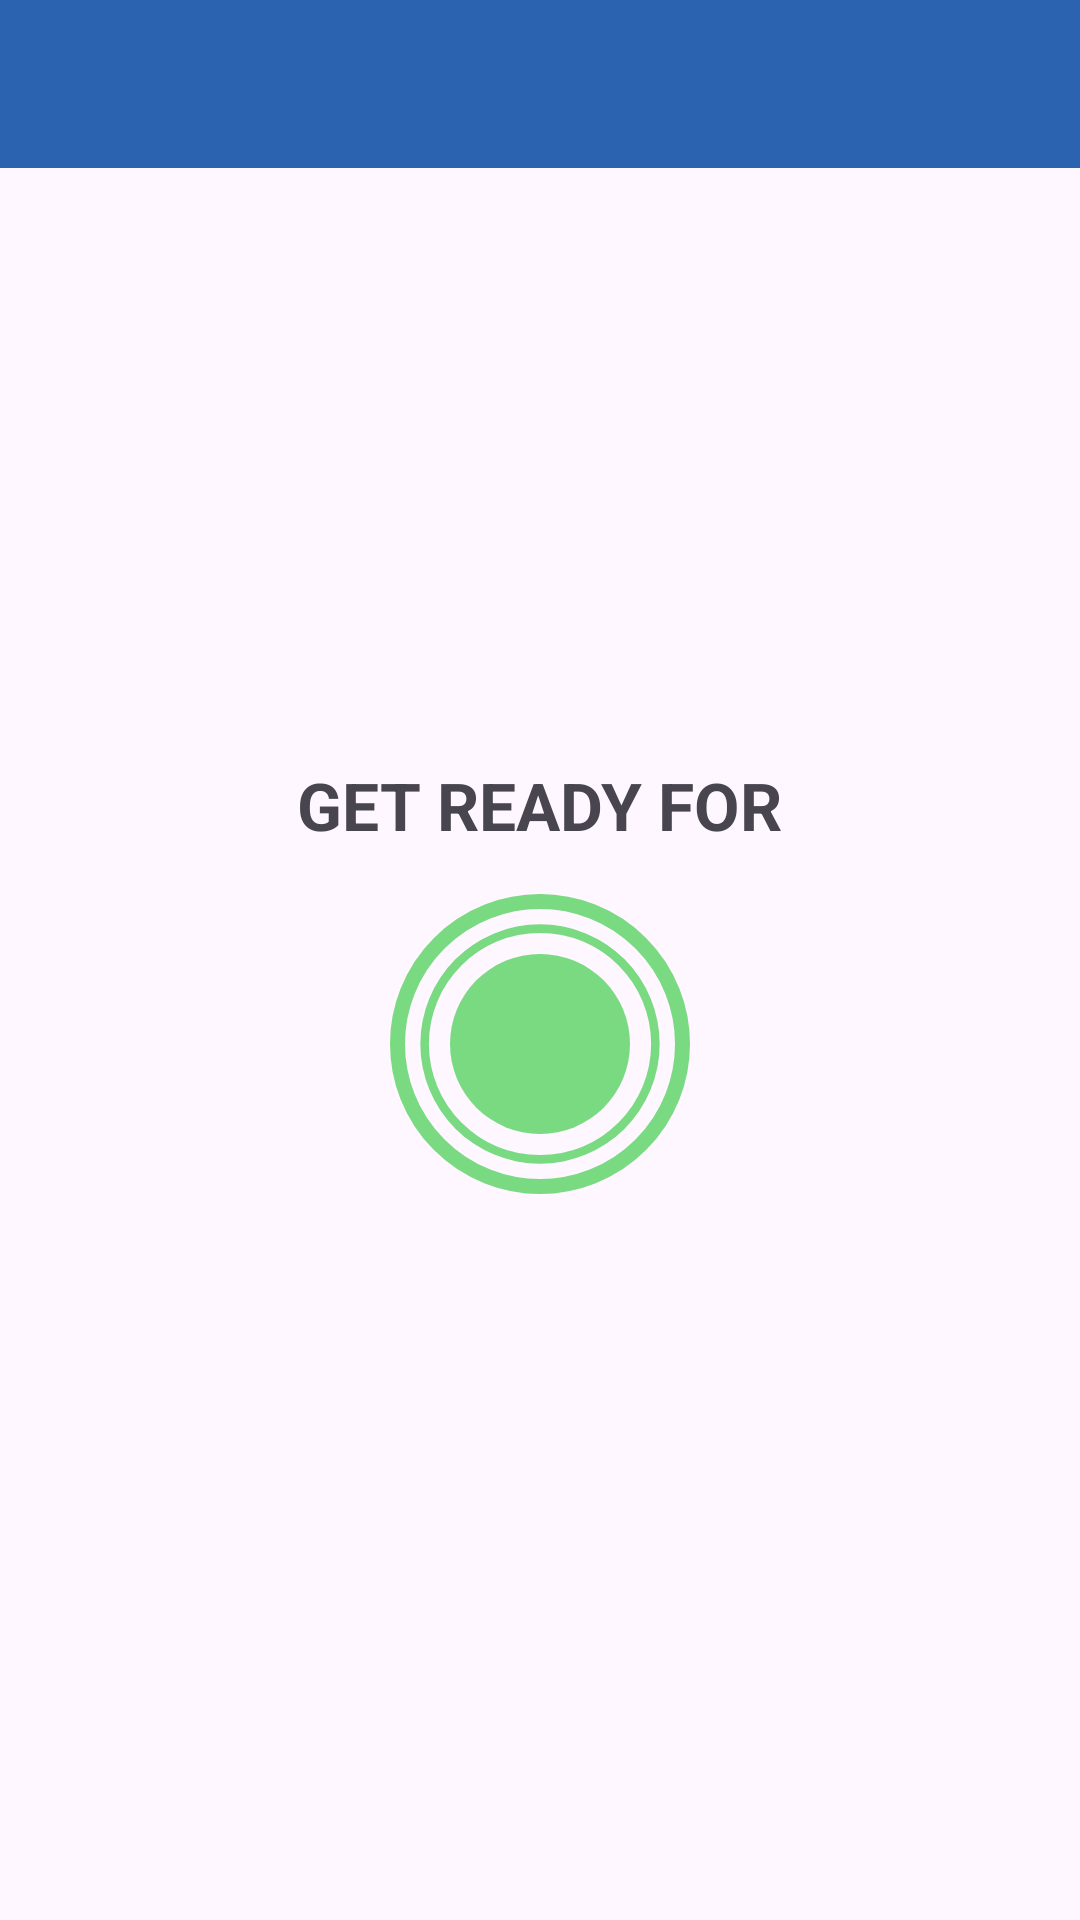

The Android layout XML behind this screen, and the referenced resources:
<!-- AndroidManifest.xml: application theme Theme._7minWorkout -->
<!-- res/layout/activity_exercise.xml -->
<?xml version="1.0" encoding="utf-8"?>
<androidx.constraintlayout.widget.ConstraintLayout xmlns:android="http://schemas.android.com/apk/res/android"
    xmlns:app="http://schemas.android.com/apk/res-auto"
    xmlns:tools="http://schemas.android.com/tools"
    android:layout_width="match_parent"
    android:layout_height="match_parent"
    tools:context=".ExerciseActivity">

    <androidx.appcompat.widget.Toolbar
        android:id="@+id/toolbar_exercise"
        android:layout_width="match_parent"
        android:theme="@style/ToolbarTheme"
        android:layout_height="?android:actionBarSize"
        android:background="@color/button_blue"
        app:titleTextColor="@color/white"
        app:layout_constraintTop_toTopOf="parent"
        app:layout_constraintStart_toStartOf="parent"
        app:layout_constraintEnd_toEndOf="parent"
        />

    <TextView
        android:id="@+id/getReady"
        android:layout_width="wrap_content"
        android:layout_height="wrap_content"
        android:text="@string/get_ready_for"
        android:textSize="22sp"
        android:textStyle="bold"
        android:layout_marginBottom="15dp"
        app:layout_constraintEnd_toEndOf="parent"
        app:layout_constraintStart_toStartOf="parent"
        app:layout_constraintBottom_toTopOf="@id/fl_progressBar" />

    <FrameLayout
        android:id="@+id/fl_progressBar"
        android:layout_width="100dp"
        android:layout_height="100dp"
        android:padding="10dp"
        android:background="@drawable/start_button_circular_border"
        app:layout_constraintStart_toStartOf="parent"
        app:layout_constraintEnd_toEndOf="parent"
        app:layout_constraintBottom_toBottomOf="parent"
        app:layout_constraintTop_toBottomOf="@id/toolbar_exercise">
        <ProgressBar
            android:id="@+id/progressBar"
            android:layout_width="100dp"
            android:layout_height="100dp"
            android:layout_gravity="center"
            android:progressDrawable="@drawable/circular_progress_bar"
            style="?android:progressBarStyleHorizontal"
            android:max="30"
            android:progress="30"
            android:rotation="-90"/>

        <LinearLayout
            android:layout_width="60dp"
            android:layout_height="60dp"
            android:layout_gravity="center"
            android:gravity="center"
            android:background="@drawable/circular_progress_background">

            <TextView
                android:id="@+id/tv_timer"
                android:layout_width="wrap_content"
                android:layout_height="wrap_content"
                tools:text="10"
                android:textSize="25sp"
                android:textColor="@color/black"
                android:textStyle="bold"
                />
        </LinearLayout>

    </FrameLayout>


</androidx.constraintlayout.widget.ConstraintLayout>
<!-- resources referenced by this layout -->
<resources>
  <color name="black">#FF000000</color>
  <color name="button_blue">#2C63B1</color>
  <color name="white">#FFFFFFFF</color>
  <!-- drawable circular_progress_background (drawable) -->
  <?xml version="1.0" encoding="utf-8"?>
  <shape xmlns:android="http://schemas.android.com/apk/res/android"
      android:shape="oval">
      <solid
          android:color="@color/main_green"/>
  
  </shape>
  <!-- drawable circular_progress_bar (drawable) -->
  <?xml version="1.0" encoding="utf-8"?>
  <layer-list xmlns:android="http://schemas.android.com/apk/res/android">
      <item>
          <shape android:shape="ring"
              android:thicknessRatio="35"
              android:innerRadiusRatio="2.7"
              android:useLevel="true">
              <solid
                  android:color="@color/main_green"/>
          </shape>
      </item>
  
  </layer-list>
  <!-- drawable start_button_circular_border (drawable) -->
  <?xml version="1.0" encoding="utf-8"?>
  <shape xmlns:android="http://schemas.android.com/apk/res/android"
      android:shape="oval">
      <stroke
          android:width="5dp"
          android:color="@color/main_green"
          />
      <solid android:color="@color/button_grey"/>
  </shape>
  <string name="get_ready_for">GET READY FOR</string>
  <style name="Theme._7minWorkout" parent="Base.Theme._7minWorkout" />
  <color name="main_green">#7ADA82</color>
  <style name="Base.Theme._7minWorkout" parent="Theme.Material3.DayNight.NoActionBar">
          
          
      </style>
</resources>
